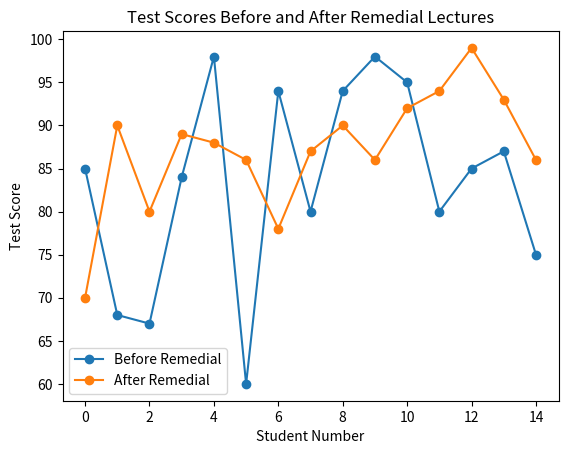

Write the Python code that produced this figure.
import numpy as np
import matplotlib.pyplot as plt
from scipy import stats

test1 = np.array([85, 68, 67, 84, 98, 60, 94, 80, 94, 98, 95, 80, 85, 87, 75])
test2 = np.array([70, 90, 80, 89, 88, 86, 78, 87, 90, 86, 92, 94, 99, 93, 86])

t_statistic, p_value = stats.ttest_rel(test1, test2)

n = len(test1)
df = n - 1

alpha = 0.05

print("Paired T-Test Results:")
print("T-statistic",t_statistic)
print("P-value",p_value)
print("Degrees of Freedom",df)

plt.plot(test1, marker='o', label='Before Remedial')
plt.plot(test2, marker='o', label='After Remedial')

plt.title('Test Scores Before and After Remedial Lectures')
plt.xlabel('Student Number')
plt.ylabel('Test Score')
plt.legend()
plt.show()

if p_value < alpha:
    print("Conclusion: Reject the null hypothesis.")
    print("Interpretation: There is a significant difference in the mean test scores before and after remedial lectures.")
else:
    print("Conclusion: Fail to reject the null hypothesis.")
    print("Interpretation: There is no significant difference in the mean test scores before and after remedial lectures.")
